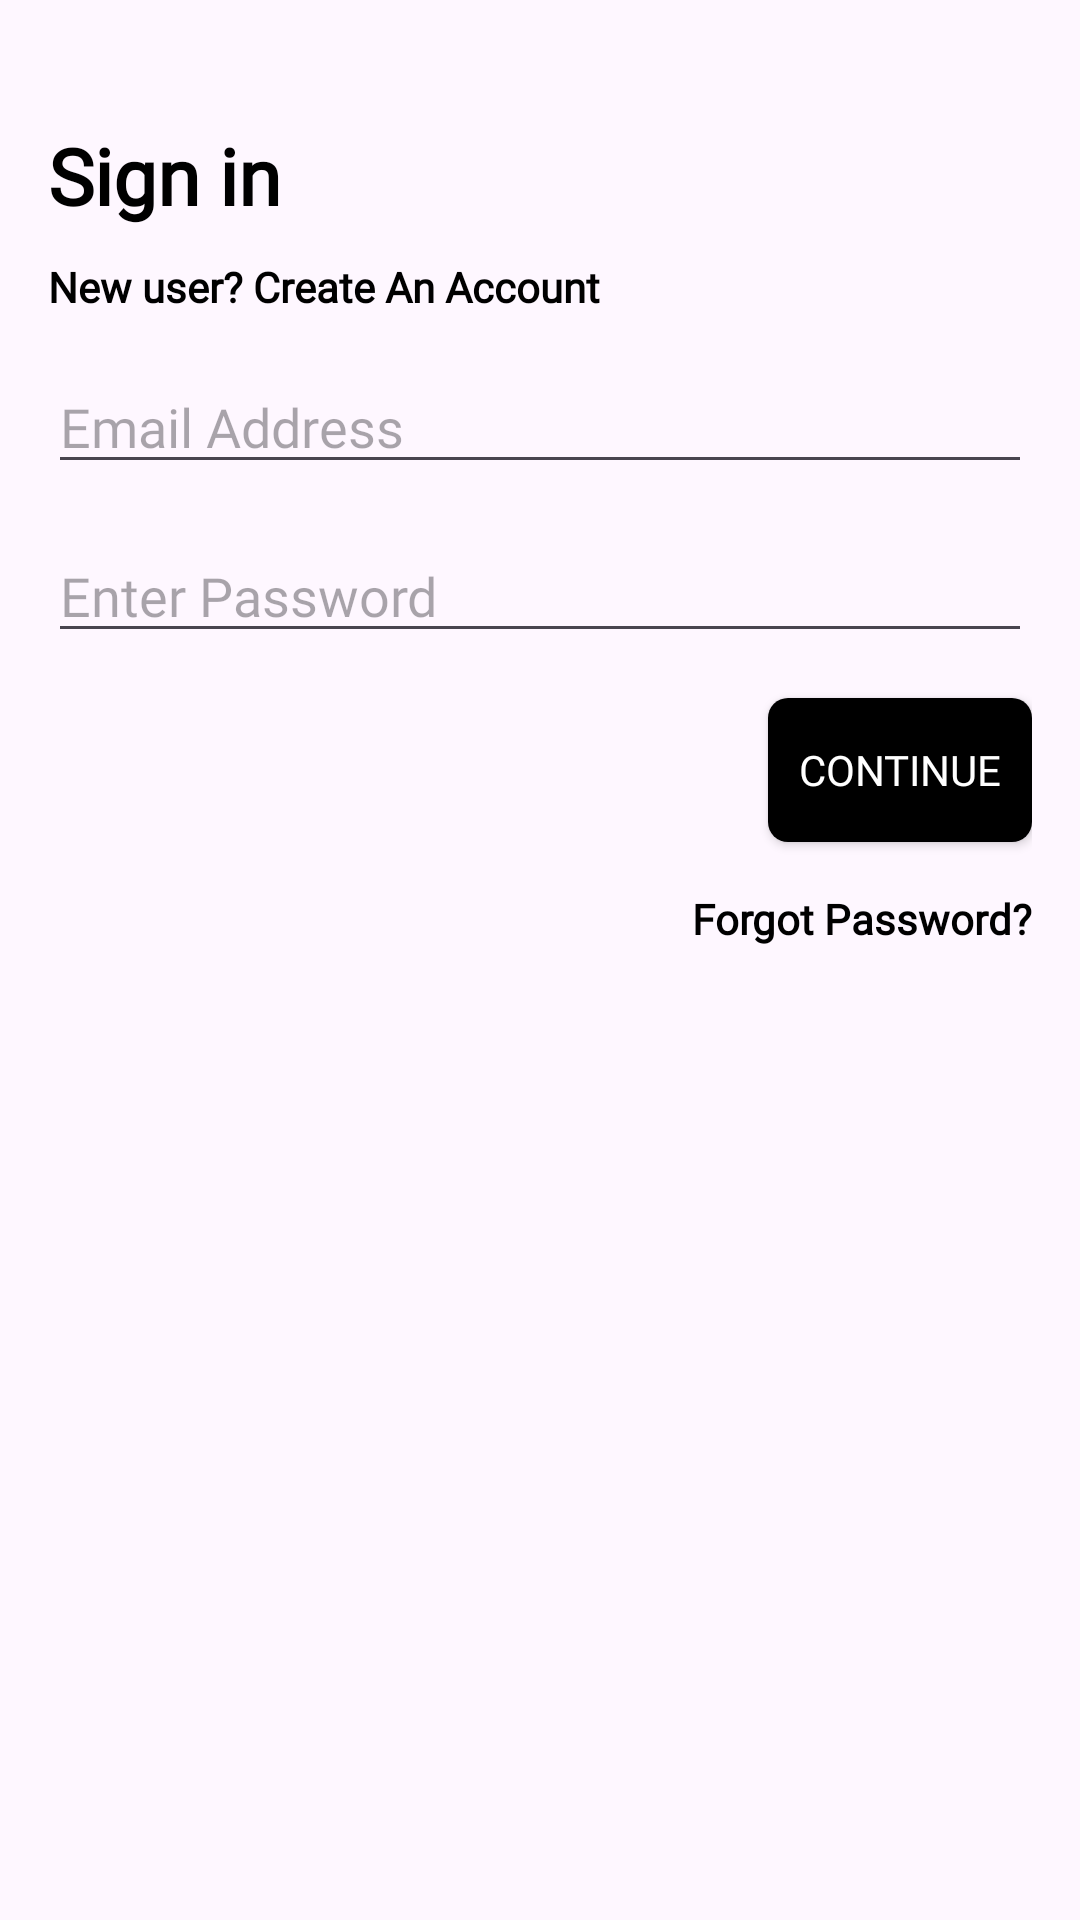

Android layout source for this screen:
<!-- AndroidManifest.xml: application theme Theme.InfoByte -->
<!-- res/layout/activity_main.xml -->
<?xml version="1.0" encoding="utf-8"?>
<LinearLayout xmlns:android="http://schemas.android.com/apk/res/android"
    android:layout_width="match_parent"
    android:layout_height="match_parent"
    android:orientation="vertical"
    android:padding="16dp">

    <TextView
        android:id="@+id/sign_in"
    android:fontFamily="@font/work_sans"
    android:textStyle="bold"
    android:textSize="26.16sp"
    android:textColor="@color/black"
        android:layout_marginTop="25dp"
    android:layout_width="118.08139610291dp"
    android:layout_height="wrap_content"
    android:text="Sign in"
    />

    <TextView
        android:id="@+id/signuppage"
        android:layout_width="wrap_content"
        android:layout_height="wrap_content"
        android:text="New user? Create An Account"
        android:textColor="@color/black"
        android:textStyle="bold"
        android:layout_marginTop="10dp"
        android:fontFamily="@font/work_sans"
        android:textSize="14sp">
    </TextView>





    <EditText
        android:id="@+id/editTextUseremail"
        android:layout_width="match_parent"
        android:fontFamily="@font/work_sans"
        android:layout_height="wrap_content"
        android:layout_marginTop="15dp"
        android:hint="Email Address"
        android:inputType="text"/>

    <EditText
        android:id="@+id/userpassword"
        android:layout_width="match_parent"
        android:fontFamily="@font/work_sans"
        android:layout_height="wrap_content"
        android:layout_marginTop="15dp"
        android:hint="Enter Password"
        android:inputType="text"/>


    <Button
        android:id="@+id/logincontinue"
        android:layout_width="wrap_content"
        android:layout_height="wrap_content"
        android:text="Continue"
        android:textColor="@color/white"
        android:layout_gravity="end"
        android:layout_marginTop="15dp"
        android:backgroundTint="@color/black"
        android:fontFamily="@font/work_sans"
        android:background="@drawable/rectangle_1_shape">
    </Button>


    <TextView
        android:id="@+id/forgotpwd"
        android:layout_width="wrap_content"
        android:layout_height="wrap_content"
        android:text="Forgot Password?"
        android:layout_gravity="end"
        android:fontFamily="@font/work_sans"
        android:textColor="@color/black"
        android:textStyle="bold"
        android:layout_marginTop="16dp"/>





</LinearLayout>
<!-- resources referenced by this layout -->
<resources>
  <color name="black">#FF000000</color>
  <color name="white">#FFFFFFFF</color>
  <!-- drawable rectangle_1_shape (drawable) -->
  <?xml version="1.0" encoding="utf-8"?>
  <shape xmlns:android="http://schemas.android.com/apk/res/android"
  	android:shape="rectangle" >
  	<corners android:radius="6.54dp" />
  	<solid android:color="@color/sign_in_color" />
  </shape>
  <style name="Theme.InfoByte" parent="Base.Theme.InfoByte" />
  <color name="sign_in_color">#000000</color>
  <style name="Base.Theme.InfoByte" parent="Theme.Material3.Light.NoActionBar">
          <item name="colorPrimary">@color/colorPrimary</item>
          <item name="colorPrimaryDark">@color/colorPrimaryDark</item>
          <item name="colorAccent">@color/colorAccent</item>
          
          
      </style>
  <color name="colorPrimary">#008577</color>
  <color name="colorPrimaryDark">#00574B</color>
  <color name="colorAccent">#D81B60</color>
</resources>
